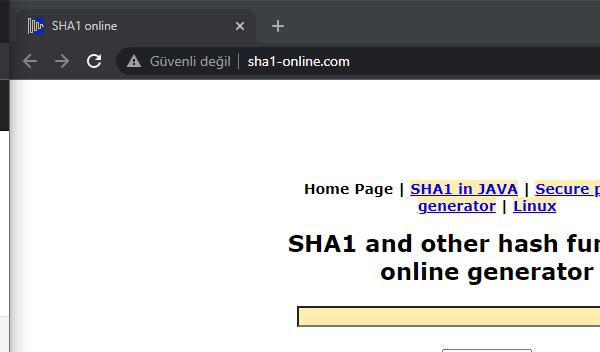
Task: Calculate Client Security Hash - Practice UiPath Advanced RPA Developer
Workflow: SHA1Online_GetHash

Step 1: Attach Browser 'chrome.exe  SHA1 online' in window 'SHA1 online' (chrome.exe)

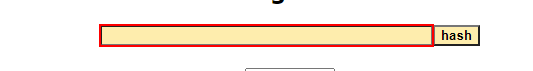
Step 2: Set Text 'INPUT  textToHashId' on the text box

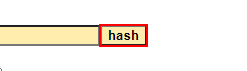
Step 3: click on the text box

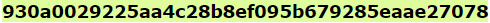
Step 4: get-text from the element in window 'SHA1 online' (chrome.exe)